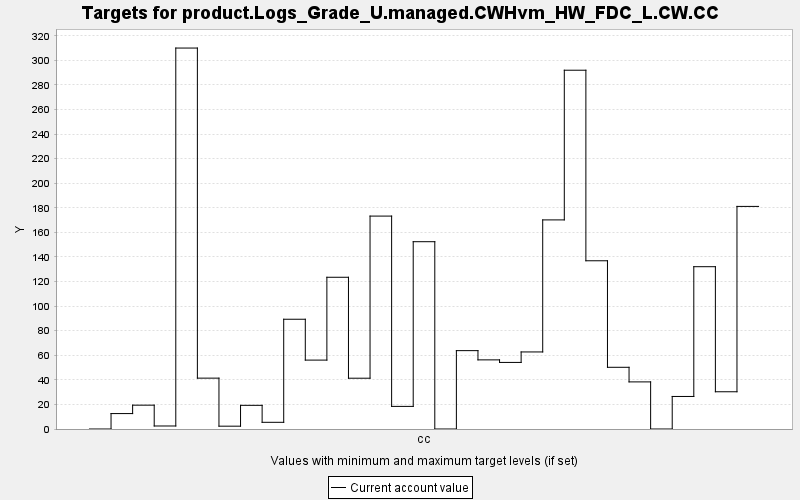

The data file committed next to this chart (first rows):
TARGET, PERIOD, YEAR, PERIODWIDTH, MINIMUM, MAXIMUM, MINWEIGHT, MAXWEIGHT, CURRENT, SUMMARY
product.Logs_Grade_U.managed.CWHvm_HW_FD…, 0, 0, 10.0, 0.0, 10000, 1.0, 1.0, 0.0, 0.0
product.Logs_Grade_U.managed.CWHvm_HW_FD…, 1, 10, 10.0, 0.0, 10000, 1.0, 1.0, 12.55, 0.0
product.Logs_Grade_U.managed.CWHvm_HW_FD…, 2, 20, 10.0, 0.0, 10000, 1.0, 1.0, 19.4, 0.0
product.Logs_Grade_U.managed.CWHvm_HW_FD…, 3, 30, 10.0, 0.0, 10000, 1.0, 1.0, 2.452, 0.0
product.Logs_Grade_U.managed.CWHvm_HW_FD…, 4, 40, 10.0, 0.0, 10000, 1.0, 1.0, 310, 0.0
product.Logs_Grade_U.managed.CWHvm_HW_FD…, 5, 50, 10.0, 0.0, 10000, 1.0, 1.0, 41.39, 0.0
product.Logs_Grade_U.managed.CWHvm_HW_FD…, 6, 60, 10.0, 0.0, 10000, 1.0, 1.0, 2.3, 0.0
product.Logs_Grade_U.managed.CWHvm_HW_FD…, 7, 70, 10.0, 0.0, 10000, 1.0, 1.0, 19.26, 0.0
product.Logs_Grade_U.managed.CWHvm_HW_FD…, 8, 80, 10.0, 0.0, 10000, 1.0, 1.0, 5.447, 0.0
product.Logs_Grade_U.managed.CWHvm_HW_FD…, 9, 90, 10.0, 0.0, 10000, 1.0, 1.0, 89.32, 0.0
product.Logs_Grade_U.managed.CWHvm_HW_FD…, 10, 100, 10.0, 0.0, 10000, 1.0, 1.0, 56.07, 0.0
product.Logs_Grade_U.managed.CWHvm_HW_FD…, 11, 110, 10.0, 0.0, 10000, 1.0, 1.0, 123.5, 0.0
product.Logs_Grade_U.managed.CWHvm_HW_FD…, 12, 120, 10.0, 0.0, 10000, 1.0, 1.0, 41.33, 0.0
product.Logs_Grade_U.managed.CWHvm_HW_FD…, 13, 130, 10.0, 0.0, 10000, 1.0, 1.0, 173.3, 0.0
product.Logs_Grade_U.managed.CWHvm_HW_FD…, 14, 140, 10.0, 0.0, 10000, 1.0, 1.0, 18.4, 0.0
product.Logs_Grade_U.managed.CWHvm_HW_FD…, 15, 150, 10.0, 0.0, 10000, 1.0, 1.0, 152.4, 0.0
product.Logs_Grade_U.managed.CWHvm_HW_FD…, 16, 160, 10.0, 0.0, 10000, 1.0, 1.0, 0.0, 0.0
product.Logs_Grade_U.managed.CWHvm_HW_FD…, 17, 170, 10.0, 0.0, 10000, 1.0, 1.0, 63.77, 0.0
product.Logs_Grade_U.managed.CWHvm_HW_FD…, 18, 180, 10.0, 0.0, 10000, 1.0, 1.0, 56.26, 0.0
product.Logs_Grade_U.managed.CWHvm_HW_FD…, 19, 190, 10.0, 0.0, 10000, 1.0, 1.0, 54.18, 0.0
product.Logs_Grade_U.managed.CWHvm_HW_FD…, 20, 200, 10.0, 0.0, 10000, 1.0, 1.0, 62.71, 0.0
product.Logs_Grade_U.managed.CWHvm_HW_FD…, 21, 210, 10.0, 0.0, 10000, 1.0, 1.0, 170.2, 0.0
product.Logs_Grade_U.managed.CWHvm_HW_FD…, 22, 220, 10.0, 0.0, 10000, 1.0, 1.0, 292, 0.0
product.Logs_Grade_U.managed.CWHvm_HW_FD…, 23, 230, 10.0, 0.0, 10000, 1.0, 1.0, 136.9, 0.0
product.Logs_Grade_U.managed.CWHvm_HW_FD…, 24, 240, 10.0, 0.0, 10000, 1.0, 1.0, 50.22, 0.0
product.Logs_Grade_U.managed.CWHvm_HW_FD…, 25, 250, 10.0, 0.0, 10000, 1.0, 1.0, 38.34, 0.0
product.Logs_Grade_U.managed.CWHvm_HW_FD…, 26, 260, 10.0, 0.0, 10000, 1.0, 1.0, 0.0, 0.0
product.Logs_Grade_U.managed.CWHvm_HW_FD…, 27, 270, 10.0, 0.0, 10000, 1.0, 1.0, 26.48, 0.0
product.Logs_Grade_U.managed.CWHvm_HW_FD…, 28, 280, 10.0, 0.0, 10000, 1.0, 1.0, 132.1, 0.0
product.Logs_Grade_U.managed.CWHvm_HW_FD…, 29, 290, 10.0, 0.0, 10000, 1.0, 1.0, 30.31, 0.0
product.Logs_Grade_U.managed.CWHvm_HW_FD…, 30, 300, 10.0, 0.0, 10000, 1.0, 1.0, 181.1, 0.0
